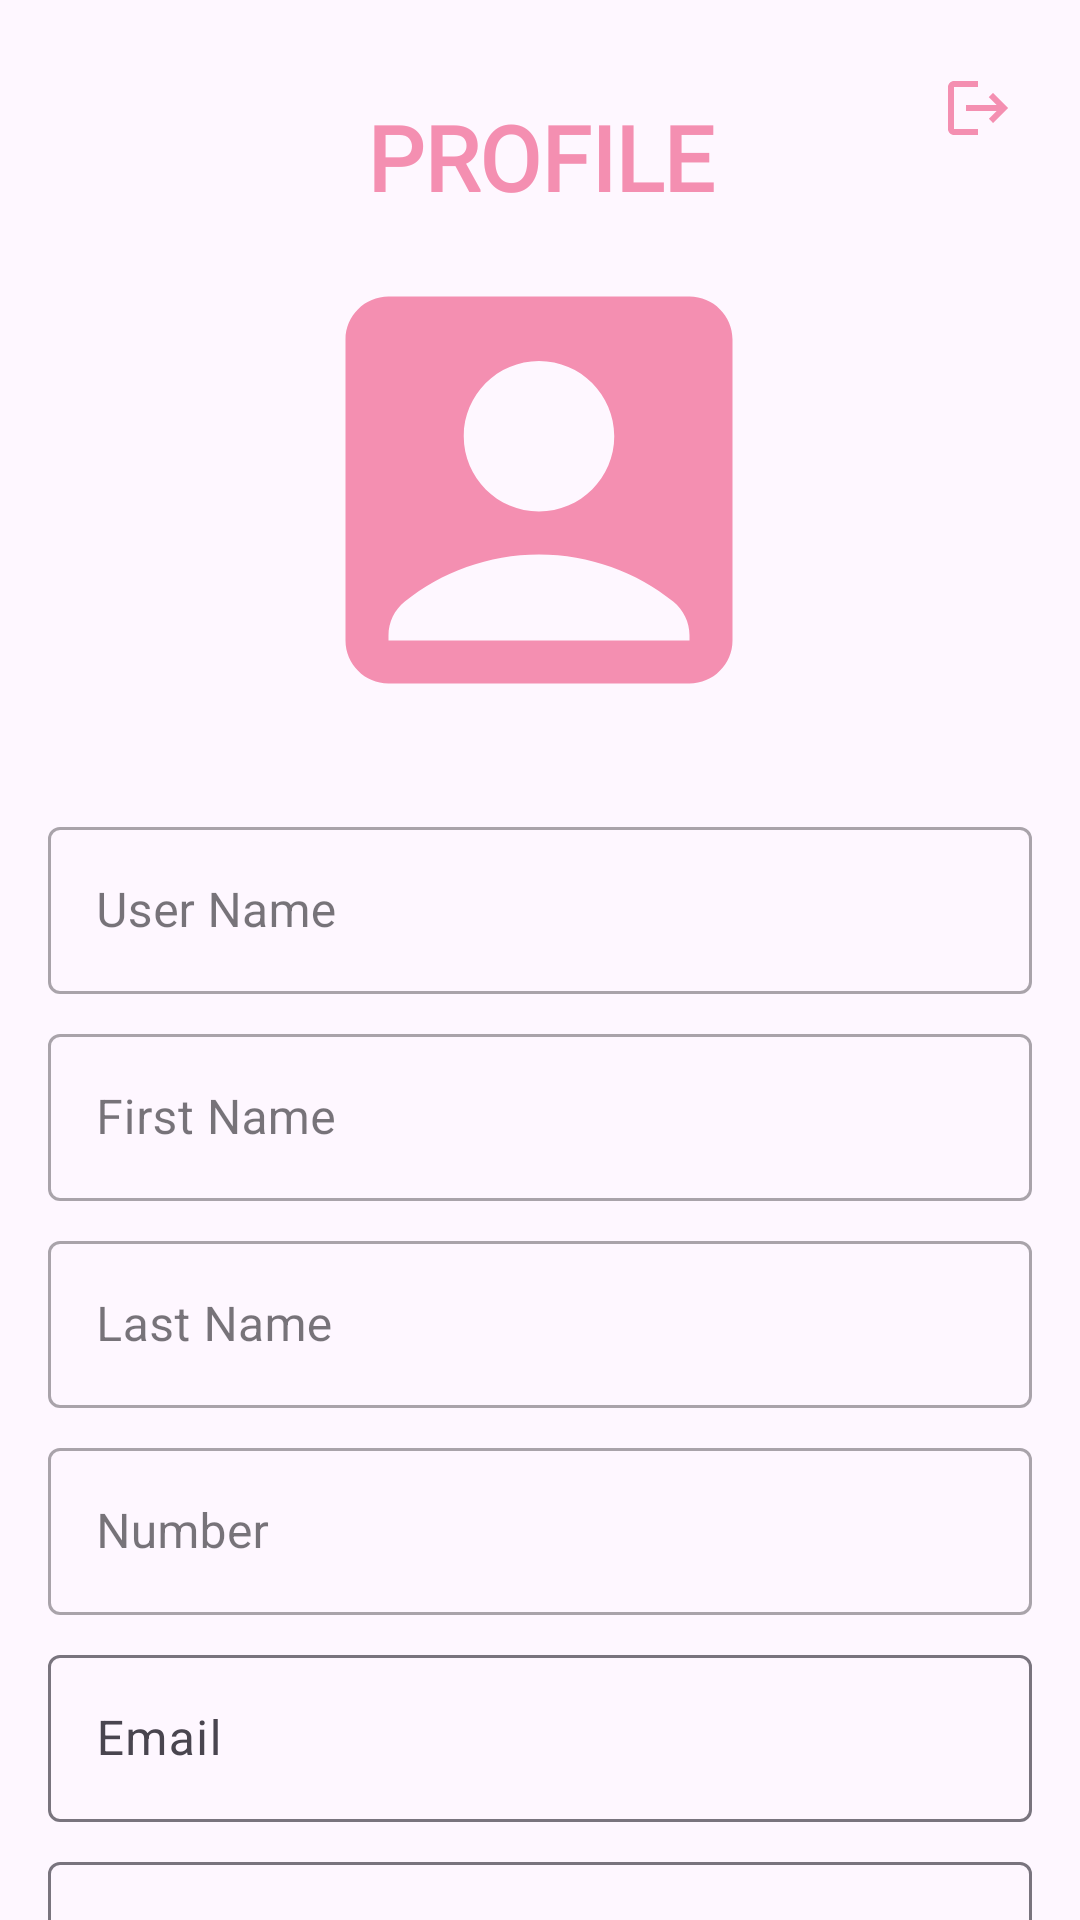

This screen was rendered from an Android layout file. Write that file and the resources it references.
<!-- AndroidManifest.xml: application theme Theme.BeautyNetwork -->
<!-- res/layout/fragment_profile.xml -->
<?xml version="1.0" encoding="utf-8"?>
<androidx.core.widget.NestedScrollView xmlns:android="http://schemas.android.com/apk/res/android"
    xmlns:app="http://schemas.android.com/apk/res-auto"
    xmlns:tools="http://schemas.android.com/tools"
    android:layout_width="match_parent"
    android:layout_height="match_parent"
    tools:context=".ui.ProfileFragment">

    <androidx.constraintlayout.widget.ConstraintLayout
        android:layout_width="match_parent"
        android:layout_height="wrap_content">

        <com.google.android.material.textfield.TextInputLayout
            android:id="@+id/usernameTextInputLayout4"
            style="@style/Widget.MaterialComponents.TextInputLayout.OutlinedBox"
            android:layout_width="0dp"
            android:layout_height="wrap_content"
            android:layout_marginStart="16dp"
            android:layout_marginEnd="16dp"
            android:layout_marginBottom="8dp"
            android:hint="User Name"
            app:endIconMode="clear_text"
            app:layout_constraintBottom_toTopOf="@+id/firstNameTextInputLayout4"
            app:layout_constraintEnd_toEndOf="parent"
            app:layout_constraintStart_toStartOf="parent">

            <com.google.android.material.textfield.TextInputEditText
                android:id="@+id/tiet_username"
                android:layout_width="match_parent"
                android:layout_height="wrap_content"
                android:inputType="textPersonName" />
        </com.google.android.material.textfield.TextInputLayout>

        <com.google.android.material.textfield.TextInputLayout
            android:id="@+id/professionTextInputLayout"
            android:layout_width="0dp"
            android:layout_height="wrap_content"
            android:layout_marginStart="16dp"
            android:layout_marginTop="8dp"
            android:layout_marginEnd="16dp"
            app:endIconMode="clear_text"
            app:layout_constraintEnd_toEndOf="parent"
            app:layout_constraintStart_toStartOf="parent"
            app:layout_constraintTop_toBottomOf="@+id/dateOfBirthTextInputLayout">

            <com.google.android.material.textfield.TextInputEditText
                android:id="@+id/tiet_profession"
                android:layout_width="match_parent"
                android:layout_height="wrap_content"
                android:hint="Profession"
                android:inputType="textPersonName" />
        </com.google.android.material.textfield.TextInputLayout>

        <ImageView
            android:id="@+id/logout"
            android:layout_width="wrap_content"
            android:layout_height="wrap_content"
            android:layout_marginTop="16dp"
            android:background="@null"
            android:padding="8dp"
            android:src="@drawable/baseline_logout_24"
            app:layout_constraintEnd_toEndOf="parent"
            app:layout_constraintHorizontal_bias="0.956"
            app:layout_constraintStart_toStartOf="parent"
            app:layout_constraintTop_toTopOf="parent" />

        <TextView
            android:id="@+id/textLayoutTitle"
            android:layout_width="wrap_content"
            android:layout_height="wrap_content"
            android:layout_marginTop="32dp"
            android:layout_marginBottom="8dp"
            android:fontFamily="@font/stalinist_one"
            android:text="PROFILE"
            android:textColor="#F48FB1"
            android:textSize="30sp"
            android:textStyle="bold"
            app:layout_constraintBottom_toTopOf="@+id/iv_profile_pic"
            app:layout_constraintEnd_toEndOf="parent"
            app:layout_constraintStart_toStartOf="parent"
            app:layout_constraintTop_toTopOf="parent" />

        <com.google.android.material.textfield.TextInputLayout
            android:id="@+id/firstNameTextInputLayout4"
            style="@style/Widget.MaterialComponents.TextInputLayout.OutlinedBox"
            android:layout_width="0dp"
            android:layout_height="wrap_content"
            android:layout_marginStart="16dp"
            android:layout_marginEnd="16dp"
            android:layout_marginBottom="8dp"
            android:hint="First Name"
            app:endIconMode="clear_text"
            app:layout_constraintBottom_toTopOf="@+id/lastNameTextInputLayout5"
            app:layout_constraintEnd_toEndOf="parent"
            app:layout_constraintStart_toStartOf="parent">

            <com.google.android.material.textfield.TextInputEditText
                android:id="@+id/tiet_first_name"
                android:layout_width="match_parent"
                android:layout_height="wrap_content"
                android:inputType="textPersonName" />
        </com.google.android.material.textfield.TextInputLayout>

        <com.google.android.material.textfield.TextInputLayout
            android:id="@+id/lastNameTextInputLayout5"
            style="@style/Widget.MaterialComponents.TextInputLayout.OutlinedBox"
            android:layout_width="0dp"
            android:layout_height="wrap_content"
            android:layout_marginStart="16dp"
            android:layout_marginTop="8dp"
            android:layout_marginEnd="16dp"
            android:hint="Last Name"
            app:endIconMode="clear_text"
            app:layout_constraintEnd_toEndOf="parent"
            app:layout_constraintStart_toStartOf="parent"
            app:layout_constraintTop_toBottomOf="@+id/firstNameTextInputLayout4">

            <com.google.android.material.textfield.TextInputEditText
                android:id="@+id/tiet_last_name"
                android:layout_width="match_parent"
                android:layout_height="wrap_content"
                android:inputType="textPersonName" />
        </com.google.android.material.textfield.TextInputLayout>


        <ImageView
            android:id="@+id/iv_profile_pic"
            android:layout_width="172dp"
            android:layout_height="166dp"
            android:layout_marginStart="50dp"
            android:layout_marginEnd="50dp"
            android:layout_marginBottom="24dp"
            android:scaleType="centerCrop"
            app:layout_constraintBottom_toTopOf="@+id/usernameTextInputLayout4"
            app:layout_constraintEnd_toEndOf="parent"
            app:layout_constraintHorizontal_bias="0.497"
            app:layout_constraintStart_toStartOf="parent"
            app:layout_constraintTop_toBottomOf="@+id/textLayoutTitle"
            app:srcCompat="@drawable/baseline_account_box_24" />


        <com.google.android.material.textfield.TextInputLayout
            android:id="@+id/numberTextInputLayout"
            style="@style/Widget.MaterialComponents.TextInputLayout.OutlinedBox"
            android:layout_width="match_parent"
            android:layout_height="wrap_content"
            android:layout_marginStart="16dp"
            android:layout_marginTop="8dp"
            android:layout_marginEnd="16dp"
            android:hint="Number"
            app:endIconMode="clear_text"
            app:layout_constraintEnd_toEndOf="parent"
            app:layout_constraintStart_toStartOf="parent"
            app:layout_constraintTop_toBottomOf="@+id/lastNameTextInputLayout5"
            app:prefixText="+49"
            app:prefixTextColor="#4003AB"
            tools:ignore="MissingConstraints">

            <com.google.android.material.textfield.TextInputEditText
                android:id="@+id/tiet_number"
                android:layout_width="match_parent"
                android:layout_height="wrap_content"
                android:inputType="phone" />
        </com.google.android.material.textfield.TextInputLayout>

        <com.google.android.material.textfield.TextInputLayout
            android:id="@+id/emailtextInputLayout"
            app:endIconMode="clear_text"
            android:layout_width="0dp"
            android:layout_height="wrap_content"
            android:layout_marginStart="16dp"
            android:layout_marginTop="8dp"
            android:layout_marginEnd="16dp"
            app:layout_constraintEnd_toEndOf="parent"
            app:layout_constraintHorizontal_bias="0.0"
            app:layout_constraintStart_toStartOf="parent"
            app:layout_constraintTop_toBottomOf="@+id/numberTextInputLayout"
            tools:ignore="MissingConstraints">

            <com.google.android.material.textfield.TextInputEditText
                android:id="@+id/tiet_email"
                android:layout_width="match_parent"
                android:layout_height="wrap_content"
                android:hint="Email"
                android:inputType="textEmailAddress" />
        </com.google.android.material.textfield.TextInputLayout>

        <com.google.android.material.textfield.TextInputLayout
            android:id="@+id/adressTextInputLayout"
            app:endIconMode="clear_text"
            android:layout_width="0dp"
            android:layout_height="wrap_content"
            android:layout_marginStart="16dp"
            android:layout_marginTop="8dp"
            android:layout_marginEnd="16dp"
            app:layout_constraintEnd_toEndOf="parent"
            app:layout_constraintStart_toStartOf="parent"
            app:layout_constraintTop_toBottomOf="@+id/emailtextInputLayout"
            tools:ignore="MissingConstraints">

            <com.google.android.material.textfield.TextInputEditText
                android:id="@+id/adress_tiet_adresse"
                android:layout_width="match_parent"
                android:layout_height="wrap_content"
                android:hint="Adress"
                android:inputType="textPostalAddress" />

        </com.google.android.material.textfield.TextInputLayout>

        <com.google.android.material.textfield.TextInputLayout
            android:id="@+id/dateOfBirthTextInputLayout"
            android:layout_width="0dp"
            android:layout_height="wrap_content"
            android:layout_marginStart="16dp"
            android:layout_marginTop="8dp"
            android:layout_marginEnd="16dp"
            app:endIconMode="clear_text"
            app:layout_constraintEnd_toEndOf="parent"
            app:layout_constraintStart_toStartOf="parent"
            app:layout_constraintTop_toBottomOf="@+id/adressTextInputLayout">

            <com.google.android.material.textfield.TextInputEditText
                android:id="@+id/tiet_date_of_birth"
                android:layout_width="match_parent"
                android:layout_height="wrap_content"
                android:hint="Date of birth"
                android:inputType="datetime" />
        </com.google.android.material.textfield.TextInputLayout>

        <Button
            android:id="@+id/bt_save1"
            style="@style/Widget.MaterialComponents.Button.OutlinedButton"
            android:layout_width="wrap_content"
            android:layout_height="wrap_content"
            android:layout_marginStart="50dp"
            android:layout_marginTop="16dp"
            android:layout_marginEnd="50dp"
            android:layout_marginBottom="24dp"
            android:text="Save"
            android:textColor="@color/verde"
            app:layout_constraintBottom_toBottomOf="parent"
            app:layout_constraintEnd_toEndOf="parent"
            app:layout_constraintStart_toStartOf="parent"
            app:layout_constraintTop_toBottomOf="@+id/professionTextInputLayout"
            app:strokeColor="#F48FB1" />

    </androidx.constraintlayout.widget.ConstraintLayout>
</androidx.core.widget.NestedScrollView>
<!-- resources referenced by this layout -->
<resources>
  <color name="verde">#F48FB1</color>
  <!-- drawable baseline_account_box_24 (drawable) -->
  <vector android:height="24dp" android:tint="#F48FB1"
      android:viewportHeight="24" android:viewportWidth="24"
      android:width="24dp" xmlns:android="http://schemas.android.com/apk/res/android">
      <path android:fillColor="@android:color/white" android:pathData="M19,3H5C3.9,3 3,3.9 3,5v14c0,1.1 0.9,2 2,2h14c1.1,0 2,-0.9 2,-2V5C21,3.9 20.1,3 19,3zM12,6c1.93,0 3.5,1.57 3.5,3.5c0,1.93 -1.57,3.5 -3.5,3.5s-3.5,-1.57 -3.5,-3.5C8.5,7.57 10.07,6 12,6zM19,19H5v-0.23c0,-0.62 0.28,-1.2 0.76,-1.58C7.47,15.82 9.64,15 12,15s4.53,0.82 6.24,2.19c0.48,0.38 0.76,0.97 0.76,1.58V19z"/>
  </vector>
  <!-- drawable baseline_logout_24 (drawable) -->
  <vector android:autoMirrored="true" android:height="24dp"
      android:tint="#F48FB1" android:viewportHeight="24"
      android:viewportWidth="24" android:width="24dp" xmlns:android="http://schemas.android.com/apk/res/android">
      <path android:fillColor="@android:color/white" android:pathData="M17,7l-1.41,1.41L18.17,11H8v2h10.17l-2.58,2.58L17,17l5,-5zM4,5h8V3H4c-1.1,0 -2,0.9 -2,2v14c0,1.1 0.9,2 2,2h8v-2H4V5z"/>
  </vector>
  <style name="Theme.BeautyNetwork" parent="Base.Theme.BeautyNetwork" />
  <style name="Base.Theme.BeautyNetwork" parent="Theme.Material3.DayNight.NoActionBar">
          
          <item name="colorPrimary">@color/verde</item>
          <item name="colorPrimaryVariant">@color/verde</item>
          <item name="colorOnPrimary">@color/verde</item>
          <item name="android:statusBarColor">?attr/colorPrimaryVariant</item>
      </style>
</resources>
